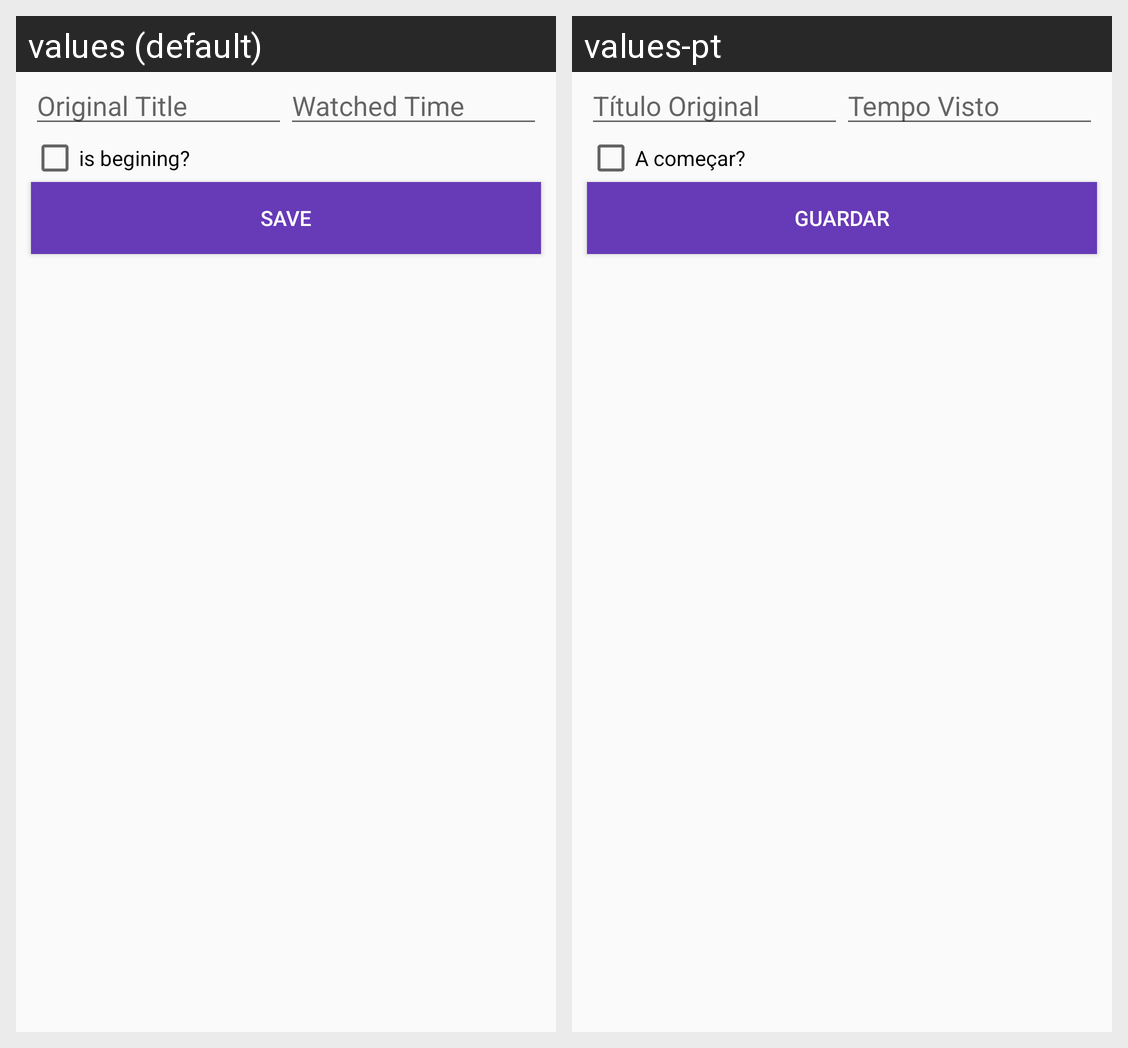

This grid shows one Android layout under two languages. Give, for every string resource on the screen, its name, the default text and each shown locale's text.
Android screen res/layout/fragment_add_show.xml rendered under 2 locales, left to right: values (default), values-pt. Device: Nexus 5 (rendered at 1080×1920; each locale shown at half size, 540×960, under a caption strip naming it); theme AppThemeNoActionBar.
Strings drawn on this screen, with the default value and each locale's value (text and hints the layout hard-codes, and strings that could not be matched under every locale, appear in the picture but are not listed):

original_title
  values: Original Title
  values-pt: Título Original

watched_time
  values: Watched Time
  values-pt: Tempo Visto

is_begining
  values: is begining?
  values-pt: A começar?

save
  values: Save
  values-pt: Guardar
